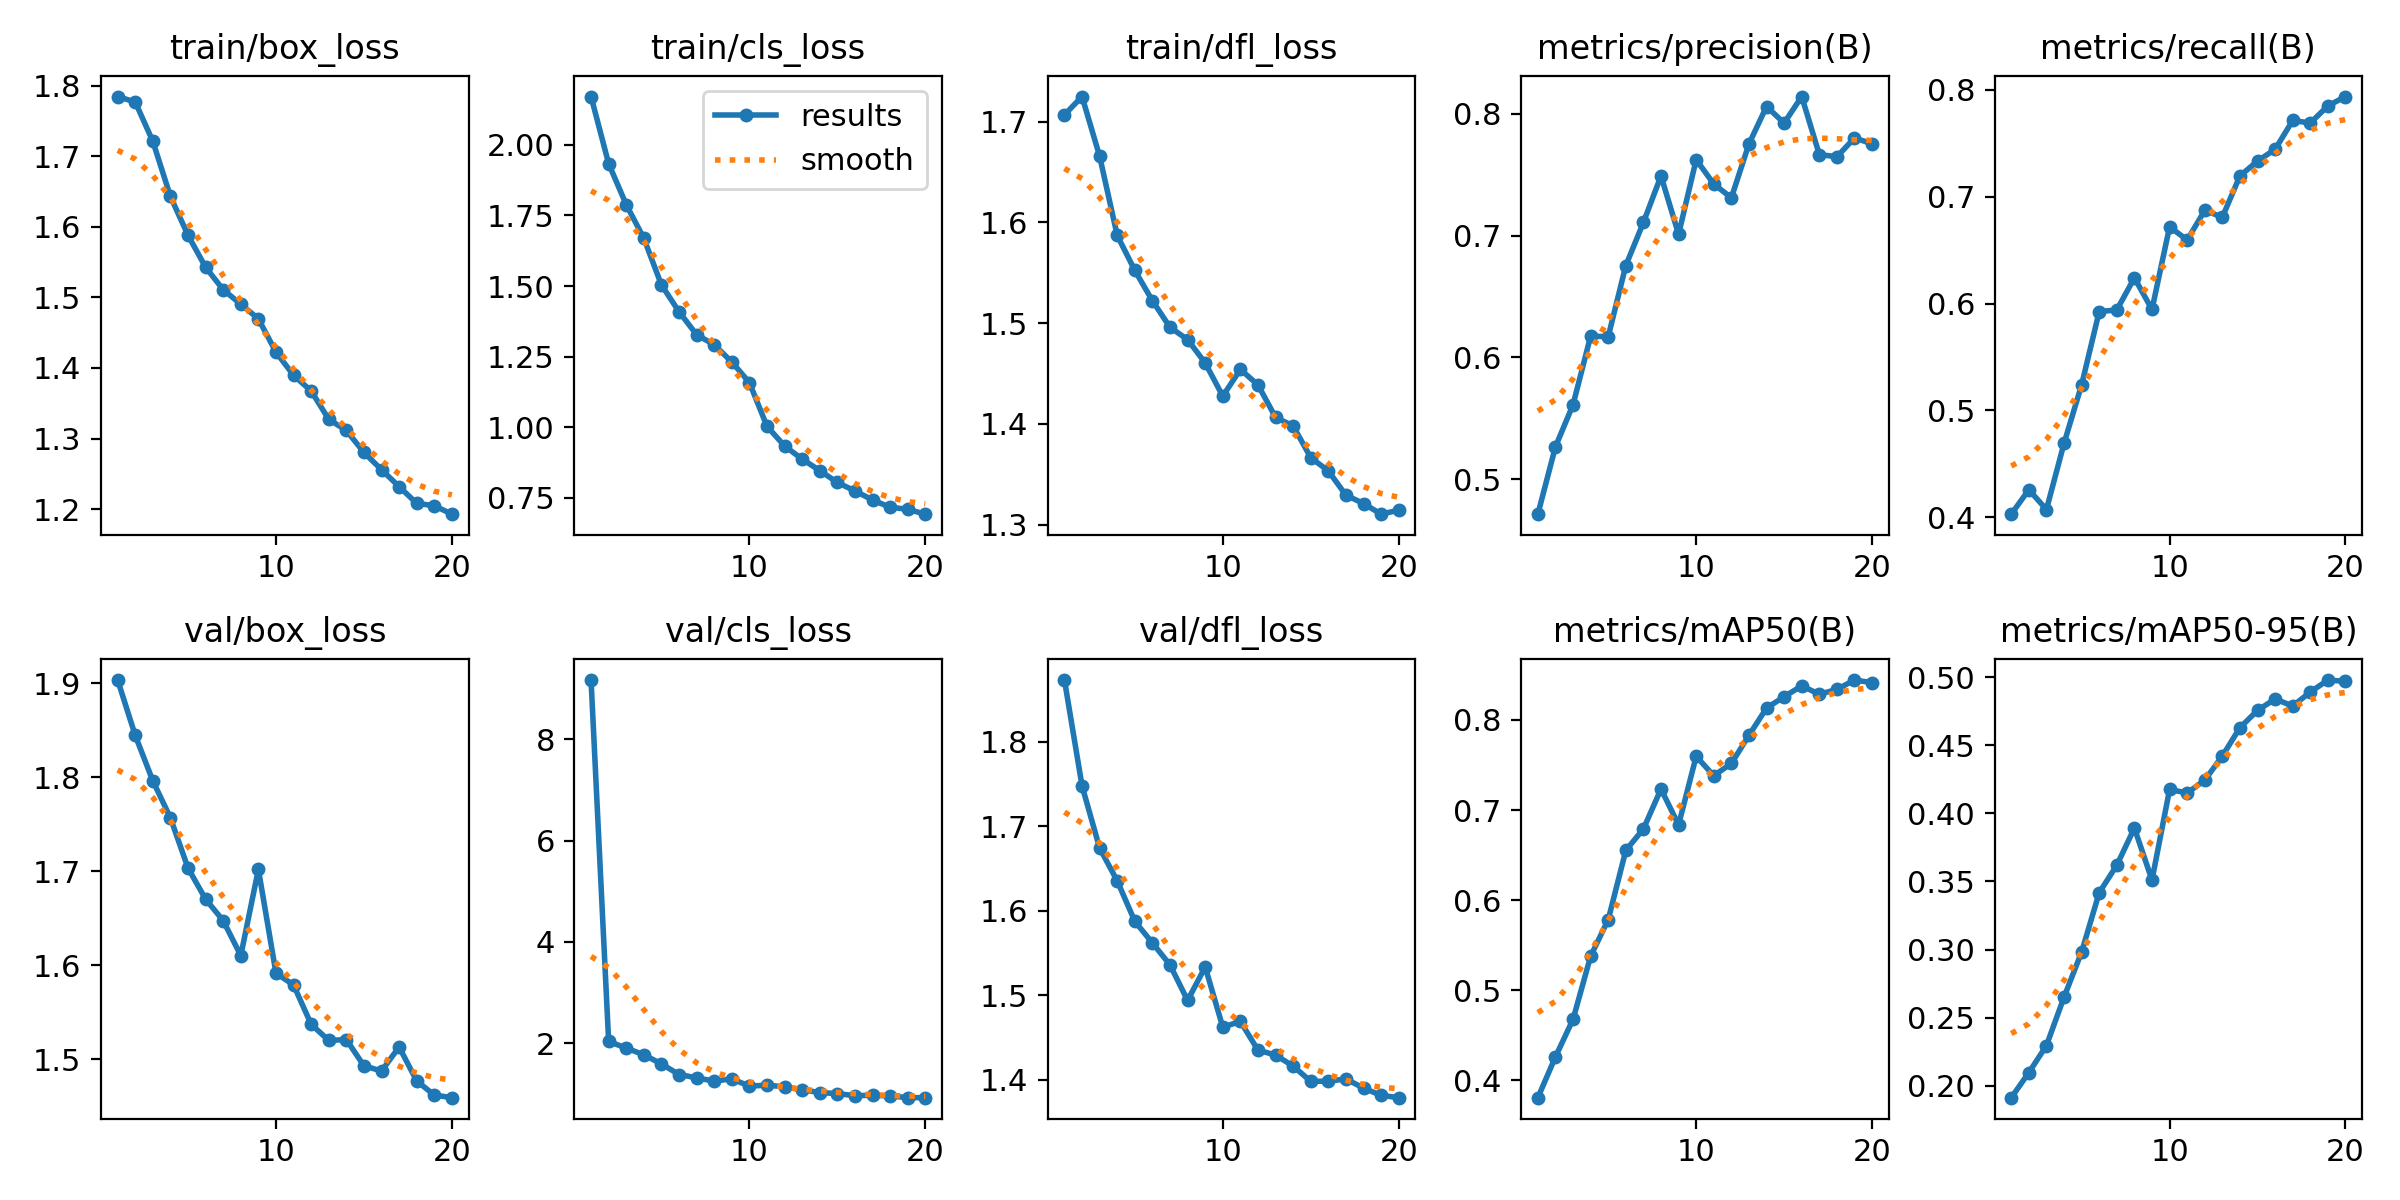

Data behind this chart, as committed beside it:
epoch, time, train/box_loss, train/cls_loss, train/dfl_loss, metrics/precision(B), metrics/recall(B), metrics/mAP50(B), metrics/mAP50-95(B), val/box_loss, val/cls_loss, val/dfl_loss, lr/pg0, lr/pg1, lr/pg2
1, 110.2, 1.785, 2.171, 1.707, 0.4713, 0.403, 0.3809, 0.1911, 1.904, 9.173, 1.873, 0.06707, 0.0003326, 0.0003326
2, 216.2, 1.777, 1.933, 1.725, 0.5266, 0.4259, 0.4262, 0.2096, 1.845, 2.035, 1.748, 0.03407, 0.0006619, 0.0006619
3, 325.7, 1.721, 1.788, 1.666, 0.5611, 0.4073, 0.4678, 0.2294, 1.796, 1.904, 1.674, 0.001046, 0.0009751, 0.0009751
4, 434.6, 1.643, 1.669, 1.587, 0.6174, 0.4693, 0.5379, 0.265, 1.757, 1.771, 1.635, 0.000946, 0.000946, 0.000946
5, 543.7, 1.588, 1.504, 1.552, 0.617, 0.524, 0.5785, 0.2982, 1.704, 1.591, 1.588, 0.0009055, 0.0009055, 0.0009055
6, 652.5, 1.543, 1.409, 1.522, 0.6754, 0.5926, 0.6552, 0.3418, 1.67, 1.381, 1.562, 0.000855, 0.000855, 0.000855
7, 761.4, 1.511, 1.328, 1.496, 0.7108, 0.5941, 0.6791, 0.3619, 1.648, 1.317, 1.536, 0.000796, 0.000796, 0.000796
8, 870.1, 1.49, 1.292, 1.484, 0.749, 0.6241, 0.7233, 0.3892, 1.61, 1.25, 1.494, 0.0007297, 0.0007297, 0.0007297
9, 979.1, 1.47, 1.231, 1.461, 0.701, 0.5946, 0.6836, 0.3511, 1.702, 1.298, 1.534, 0.000658, 0.000658, 0.000658
10, 1085, 1.422, 1.158, 1.428, 0.7623, 0.6719, 0.7596, 0.4176, 1.592, 1.151, 1.462, 0.0005824, 0.0005824, 0.0005824
11, 1194, 1.39, 1.004, 1.454, 0.7424, 0.6595, 0.7381, 0.415, 1.579, 1.173, 1.469, 0.000505, 0.000505, 0.000505
12, 1300, 1.367, 0.9338, 1.439, 0.731, 0.6873, 0.7517, 0.4244, 1.537, 1.137, 1.435, 0.0004276, 0.0004276, 0.0004276
13, 1409, 1.327, 0.8875, 1.407, 0.7752, 0.6809, 0.7829, 0.4422, 1.52, 1.081, 1.429, 0.000352, 0.000352, 0.000352
14, 1518, 1.312, 0.8467, 1.398, 0.806, 0.7196, 0.8131, 0.463, 1.521, 1.025, 1.416, 0.0002803, 0.0002803, 0.0002803
15, 1627, 1.28, 0.8047, 1.367, 0.7924, 0.7334, 0.8257, 0.4757, 1.493, 1.005, 1.398, 0.000214, 0.000214, 0.000214
16, 1735, 1.256, 0.7747, 1.353, 0.8142, 0.7444, 0.8378, 0.4841, 1.488, 0.9634, 1.399, 0.000155, 0.000155, 0.000155
17, 1844, 1.232, 0.7427, 1.329, 0.7665, 0.7714, 0.8285, 0.4789, 1.513, 0.9717, 1.401, 0.0001045, 0.0001045, 0.0001045
18, 1950, 1.208, 0.717, 1.321, 0.7647, 0.7691, 0.8338, 0.4892, 1.477, 0.9588, 1.39, 6.39518e-05, 6.39518e-05, 6.39518e-05
19, 2058, 1.205, 0.7097, 1.31, 0.7801, 0.7851, 0.8442, 0.498, 1.462, 0.9243, 1.382, 3.4227e-05, 3.4227e-05, 3.4227e-05
20, 2167, 1.193, 0.6924, 1.315, 0.7754, 0.7938, 0.8413, 0.497, 1.459, 0.9252, 1.379, 1.60943e-05, 1.60943e-05, 1.60943e-05
